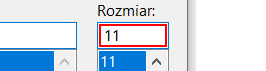
Workflow: Main

Step 1: type "16"

Step 2: type a value in window 'Czcionka' (notepad.exe) (no picture)

Step 3: type a value into the editable text 'Edytor tekstów' in window '*Bez tytułu - Notatnik' (notepad.exe) (no picture)

Step 4: type [filename] in window 'Zapisywanie jako' (notepad.exe) (no picture)

Step 5: type a value in window 'Zapisywanie jako' (notepad.exe) (no picture)

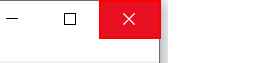
Step 6: Close Notepad on the push button 'Zamknij' in window 'Bez tytułu - Notatnik' (notepad.exe)
